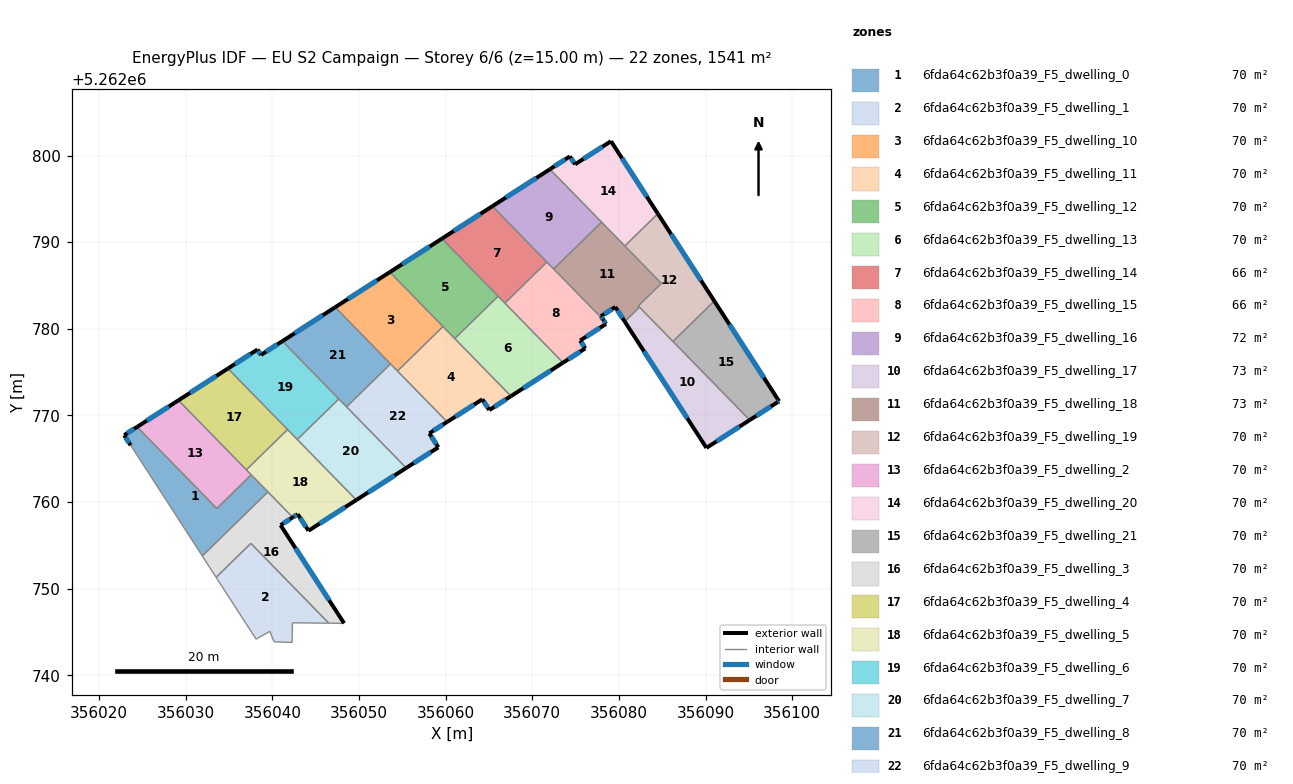
=== STOREY PLAN SPEC (per zone: floor XY polygon, exterior-wall plan segments, windows/doors) ===
zone 1: 6fda64c62b3f0a39_F5_dwelling_0  (70.0 m²)
  floor: (356037.55, 5262763.14) (356039.48, 5262761.17) (356031.90, 5262753.77) (356023.63, 5262766.55) (356022.89, 5262767.71) (356024.38, 5262768.67) (356033.57, 5262759.25)
  exterior wall: (356022.89, 5262767.71) – (356023.63, 5262766.55)  [1.4 m]
    window: (356023.06, 5262767.44) – (356023.46, 5262766.82)  [1.2 m²]
  exterior wall: (356024.38, 5262768.67) – (356022.89, 5262767.71)  [1.8 m]
    window: (356024.03, 5262768.45) – (356023.24, 5262767.94)  [1.5 m²]
  interior walls: 5
zone 2: 6fda64c62b3f0a39_F5_dwelling_1  (70.0 m²)
  floor: (356037.51, 5262755.22) (356046.51, 5262746.01) (356042.31, 5262746.05) (356042.27, 5262743.79) (356040.19, 5262743.86) (356039.70, 5262745.07) (356038.12, 5262744.17) (356033.50, 5262751.30)
  interior walls: 8
zone 3: 6fda64c62b3f0a39_F5_dwelling_10  (70.1 m²)
  floor: (356053.55, 5262786.54) (356059.69, 5262780.26) (356054.43, 5262775.12) (356047.24, 5262782.48)
  exterior wall: (356053.55, 5262786.54) – (356047.24, 5262782.48)  [7.5 m]
    window: (356052.07, 5262785.59) – (356048.73, 5262783.44)  [6.3 m²]
  interior walls: 4
zone 4: 6fda64c62b3f0a39_F5_dwelling_11  (70.0 m²)
  floor: (356059.69, 5262780.26) (356067.54, 5262772.22) (356065.03, 5262770.61) (356064.24, 5262771.86) (356060.17, 5262769.25) (356054.43, 5262775.12)
  exterior wall: (356060.17, 5262769.25) – (356064.24, 5262771.86)  [4.8 m]
    window: (356061.13, 5262769.86) – (356063.28, 5262771.24)  [4.1 m²]
  exterior wall: (356065.03, 5262770.61) – (356067.54, 5262772.22)  [3.0 m]
    window: (356065.62, 5262770.99) – (356066.95, 5262771.84)  [2.5 m²]
  exterior wall: (356064.24, 5262771.86) – (356065.03, 5262770.61)  [1.5 m]
    window: (356064.42, 5262771.56) – (356064.85, 5262770.90)  [1.2 m²]
  interior walls: 4
zone 5: 6fda64c62b3f0a39_F5_dwelling_12  (70.0 m²)
  floor: (356059.57, 5262790.40) (356066.05, 5262783.76) (356061.05, 5262778.87) (356053.55, 5262786.54)
  exterior wall: (356059.57, 5262790.40) – (356053.55, 5262786.54)  [7.1 m]
    window: (356058.15, 5262789.49) – (356054.97, 5262787.45)  [6.0 m²]
  interior walls: 4
zone 6: 6fda64c62b3f0a39_F5_dwelling_13  (70.0 m²)
  floor: (356066.05, 5262783.76) (356073.55, 5262776.08) (356067.54, 5262772.22) (356061.05, 5262778.87)
  exterior wall: (356067.54, 5262772.22) – (356073.55, 5262776.08)  [7.1 m]
    window: (356068.95, 5262773.13) – (356072.14, 5262775.18)  [6.0 m²]
  interior walls: 4
zone 7: 6fda64c62b3f0a39_F5_dwelling_14  (65.8 m²)
  floor: (356065.39, 5262794.15) (356071.68, 5262787.70) (356066.83, 5262782.96) (356059.57, 5262790.40)
  exterior wall: (356065.39, 5262794.15) – (356059.57, 5262790.40)  [6.9 m]
    window: (356064.02, 5262793.27) – (356060.93, 5262791.28)  [5.8 m²]
  interior walls: 4
zone 8: 6fda64c62b3f0a39_F5_dwelling_15  (65.8 m²)
  floor: (356078.20, 5262781.03) (356078.50, 5262780.56) (356075.53, 5262778.64) (356076.11, 5262777.74) (356073.55, 5262776.08) (356066.83, 5262782.96) (356071.68, 5262787.70)
  exterior wall: (356076.11, 5262777.74) – (356075.53, 5262778.64)  [1.1 m]
    window: (356075.97, 5262777.95) – (356075.66, 5262778.43)  [0.9 m²]
  exterior wall: (356073.55, 5262776.08) – (356076.11, 5262777.74)  [3.1 m]
    window: (356074.15, 5262776.47) – (356075.51, 5262777.35)  [2.6 m²]
  exterior wall: (356078.50, 5262780.56) – (356078.20, 5262781.03)  [0.6 m]
    window: (356078.43, 5262780.67) – (356078.27, 5262780.92)  [0.5 m²]
  exterior wall: (356075.53, 5262778.64) – (356078.50, 5262780.56)  [3.5 m]
    window: (356076.22, 5262779.09) – (356077.80, 5262780.11)  [3.0 m²]
  interior walls: 4
zone 9: 6fda64c62b3f0a39_F5_dwelling_16  (72.2 m²)
  floor: (356072.03, 5262798.41) (356078.00, 5262792.30) (356072.47, 5262786.90) (356065.39, 5262794.15)
  exterior wall: (356072.03, 5262798.41) – (356065.39, 5262794.15)  [7.9 m]
    window: (356070.47, 5262797.41) – (356066.95, 5262795.15)  [6.7 m²]
  interior walls: 4
zone 10: 6fda64c62b3f0a39_F5_dwelling_17  (73.2 m²)
  floor: (356082.37, 5262782.49) (356095.10, 5262769.46) (356090.10, 5262766.25) (356080.67, 5262780.83)
  exterior wall: (356080.67, 5262780.83) – (356090.10, 5262766.25)  [17.4 m]
    window: (356082.89, 5262777.40) – (356087.89, 5262769.67)  [14.7 m²]
  exterior wall: (356090.10, 5262766.25) – (356095.10, 5262769.46)  [5.9 m]
    window: (356091.28, 5262767.00) – (356093.93, 5262768.71)  [5.0 m²]
  interior walls: 3
zone 11: 6fda64c62b3f0a39_F5_dwelling_18  (73.2 m²)
  floor: (356078.00, 5262792.30) (356084.90, 5262785.24) (356082.23, 5262782.63) (356082.37, 5262782.49) (356080.67, 5262780.83) (356079.58, 5262782.51) (356077.93, 5262781.45) (356078.20, 5262781.03) (356072.47, 5262786.90)
  exterior wall: (356079.58, 5262782.51) – (356080.67, 5262780.83)  [2.0 m]
    window: (356079.84, 5262782.11) – (356080.42, 5262781.22)  [1.7 m²]
  exterior wall: (356077.93, 5262781.45) – (356079.58, 5262782.51)  [2.0 m]
    window: (356078.32, 5262781.70) – (356079.20, 5262782.26)  [1.7 m²]
  exterior wall: (356078.20, 5262781.03) – (356077.93, 5262781.45)  [0.5 m]
    window: (356078.14, 5262781.13) – (356077.99, 5262781.35)  [0.4 m²]
  interior walls: 7
zone 12: 6fda64c62b3f0a39_F5_dwelling_19  (70.1 m²)
  floor: (356084.49, 5262793.28) (356091.01, 5262783.20) (356086.24, 5262778.54) (356082.23, 5262782.63) (356084.90, 5262785.24) (356080.68, 5262789.56)
  exterior wall: (356091.01, 5262783.20) – (356084.49, 5262793.28)  [12.0 m]
    window: (356089.48, 5262785.57) – (356086.02, 5262790.91)  [10.1 m²]
  interior walls: 6
zone 13: 6fda64c62b3f0a39_F5_dwelling_2  (70.0 m²)
  floor: (356029.15, 5262771.74) (356037.55, 5262763.14) (356033.57, 5262759.25) (356024.38, 5262768.67)
  exterior wall: (356029.15, 5262771.74) – (356024.38, 5262768.67)  [5.7 m]
    window: (356028.03, 5262771.02) – (356025.50, 5262769.39)  [4.8 m²]
  interior walls: 4
zone 14: 6fda64c62b3f0a39_F5_dwelling_20  (70.1 m²)
  floor: (356079.08, 5262801.65) (356084.49, 5262793.28) (356080.68, 5262789.56) (356072.03, 5262798.41) (356074.34, 5262799.90) (356074.93, 5262798.98)
  exterior wall: (356074.93, 5262798.98) – (356074.34, 5262799.90)  [1.1 m]
    window: (356074.79, 5262799.20) – (356074.48, 5262799.68)  [0.9 m²]
  exterior wall: (356079.08, 5262801.65) – (356074.93, 5262798.98)  [4.9 m]
    window: (356078.11, 5262801.02) – (356075.90, 5262799.61)  [4.2 m²]
  exterior wall: (356084.49, 5262793.28) – (356079.08, 5262801.65)  [10.0 m]
    window: (356083.22, 5262795.25) – (356080.35, 5262799.68)  [8.4 m²]
  exterior wall: (356074.34, 5262799.90) – (356072.03, 5262798.41)  [2.7 m]
    window: (356073.80, 5262799.55) – (356072.57, 5262798.76)  [2.3 m²]
  interior walls: 3
zone 15: 6fda64c62b3f0a39_F5_dwelling_21  (70.1 m²)
  floor: (356091.01, 5262783.20) (356098.49, 5262771.64) (356098.30, 5262771.52) (356095.10, 5262769.46) (356086.24, 5262778.54)
  exterior wall: (356098.49, 5262771.64) – (356091.01, 5262783.20)  [13.8 m]
    window: (356096.73, 5262774.35) – (356092.77, 5262780.48)  [11.6 m²]
  exterior wall: (356098.30, 5262771.52) – (356098.49, 5262771.64)  [0.2 m]
    window: (356098.34, 5262771.54) – (356098.44, 5262771.61)  [0.2 m²]
  exterior wall: (356095.10, 5262769.46) – (356098.30, 5262771.52)  [3.8 m]
    window: (356095.85, 5262769.94) – (356097.55, 5262771.03)  [3.2 m²]
  interior walls: 2
zone 16: 6fda64c62b3f0a39_F5_dwelling_3  (70.1 m²)
  floor: (356042.35, 5262758.23) (356040.94, 5262757.33) (356048.27, 5262746.00) (356046.51, 5262746.01) (356037.51, 5262755.22) (356033.50, 5262751.30) (356031.90, 5262753.77) (356039.48, 5262761.17)
  exterior wall: (356040.94, 5262757.33) – (356042.35, 5262758.23)  [1.7 m]
    window: (356041.27, 5262757.54) – (356042.02, 5262758.02)  [1.4 m²]
  exterior wall: (356048.27, 5262746.00) – (356040.94, 5262757.33)  [13.5 m]
    window: (356046.55, 5262748.66) – (356042.66, 5262754.67)  [11.4 m²]
  interior walls: 6
zone 17: 6fda64c62b3f0a39_F5_dwelling_4  (70.1 m²)
  floor: (356034.86, 5262775.41) (356041.75, 5262768.37) (356036.99, 5262763.72) (356029.15, 5262771.74)
  exterior wall: (356034.86, 5262775.41) – (356029.15, 5262771.74)  [6.8 m]
    window: (356033.52, 5262774.55) – (356030.49, 5262772.60)  [5.7 m²]
  interior walls: 3
zone 18: 6fda64c62b3f0a39_F5_dwelling_5  (70.1 m²)
  floor: (356041.75, 5262768.37) (356049.69, 5262760.23) (356044.16, 5262756.68) (356042.92, 5262758.59) (356042.35, 5262758.23) (356036.99, 5262763.72)
  exterior wall: (356042.92, 5262758.59) – (356044.16, 5262756.68)  [2.3 m]
    window: (356043.21, 5262758.14) – (356043.87, 5262757.13)  [1.9 m²]
  exterior wall: (356042.35, 5262758.23) – (356042.92, 5262758.59)  [0.7 m]
    window: (356042.48, 5262758.31) – (356042.78, 5262758.51)  [0.6 m²]
  exterior wall: (356044.16, 5262756.68) – (356049.69, 5262760.23)  [6.6 m]
    window: (356045.46, 5262757.52) – (356048.39, 5262759.40)  [5.5 m²]
  interior walls: 6
zone 19: 6fda64c62b3f0a39_F5_dwelling_6  (70.0 m²)
  floor: (356041.15, 5262778.57) (356047.66, 5262771.90) (356042.87, 5262767.22) (356034.86, 5262775.41) (356038.27, 5262777.60) (356038.67, 5262776.98)
  exterior wall: (356038.27, 5262777.60) – (356034.86, 5262775.41)  [4.0 m]
    window: (356037.47, 5262777.09) – (356035.66, 5262775.93)  [3.4 m²]
  exterior wall: (356038.67, 5262776.98) – (356038.27, 5262777.60)  [0.7 m]
    window: (356038.58, 5262777.12) – (356038.36, 5262777.45)  [0.6 m²]
  exterior wall: (356041.15, 5262778.57) – (356038.67, 5262776.98)  [2.9 m]
    window: (356040.57, 5262778.19) – (356039.26, 5262777.35)  [2.5 m²]
  interior walls: 4
zone 20: 6fda64c62b3f0a39_F5_dwelling_7  (70.0 m²)
  floor: (356047.66, 5262771.90) (356055.45, 5262763.93) (356049.69, 5262760.23) (356042.87, 5262767.22)
  exterior wall: (356049.69, 5262760.23) – (356055.45, 5262763.93)  [6.8 m]
    window: (356051.04, 5262761.10) – (356054.09, 5262763.06)  [5.8 m²]
  interior walls: 4
zone 21: 6fda64c62b3f0a39_F5_dwelling_8  (70.0 m²)
  floor: (356047.24, 5262782.48) (356053.63, 5262775.94) (356048.56, 5262770.99) (356041.15, 5262778.57)
  exterior wall: (356047.24, 5262782.48) – (356041.15, 5262778.57)  [7.2 m]
    window: (356045.81, 5262781.56) – (356042.58, 5262779.49)  [6.1 m²]
  interior walls: 4
zone 22: 6fda64c62b3f0a39_F5_dwelling_9  (70.0 m²)
  floor: (356053.63, 5262775.94) (356060.17, 5262769.25) (356058.11, 5262767.93) (356059.15, 5262766.31) (356055.45, 5262763.93) (356048.56, 5262770.99)
  exterior wall: (356055.45, 5262763.93) – (356059.15, 5262766.31)  [4.4 m]
    window: (356056.32, 5262764.49) – (356058.28, 5262765.75)  [3.7 m²]
  exterior wall: (356058.11, 5262767.93) – (356060.17, 5262769.25)  [2.4 m]
    window: (356058.60, 5262768.24) – (356059.69, 5262768.94)  [2.1 m²]
  exterior wall: (356059.15, 5262766.31) – (356058.11, 5262767.93)  [1.9 m]
    window: (356058.91, 5262766.69) – (356058.36, 5262767.55)  [1.6 m²]
  interior walls: 4

=== DERIVED (storey summary) ===
Building: EU S2 Campaign
Storey: 6 of 6  (floor level z = 15.00 m)
Storey gross floor area: 1541.1 m²
Zones on this storey: 22
  - 6fda64c62b3f0a39_F5_dwelling_0: floor 70.0 m²; exterior wall 3.2 m (9.5 m²); 2 window(s) 2.7 m²; WWR 28.1%
  - 6fda64c62b3f0a39_F5_dwelling_1: floor 70.0 m²
  - 6fda64c62b3f0a39_F5_dwelling_10: floor 70.1 m²; exterior wall 7.5 m (22.5 m²); 1 window(s) 6.3 m²; WWR 28.1%
  - 6fda64c62b3f0a39_F5_dwelling_11: floor 70.0 m²; exterior wall 9.3 m (27.8 m²); 3 window(s) 7.8 m²; WWR 28.1%
  - 6fda64c62b3f0a39_F5_dwelling_12: floor 70.0 m²; exterior wall 7.1 m (21.4 m²); 1 window(s) 6.0 m²; WWR 28.1%
  - 6fda64c62b3f0a39_F5_dwelling_13: floor 70.0 m²; exterior wall 7.1 m (21.4 m²); 1 window(s) 6.0 m²; WWR 28.1%
  - 6fda64c62b3f0a39_F5_dwelling_14: floor 65.8 m²; exterior wall 6.9 m (20.8 m²); 1 window(s) 5.8 m²; WWR 28.1%
  - 6fda64c62b3f0a39_F5_dwelling_15: floor 65.8 m²; exterior wall 8.2 m (24.7 m²); 4 window(s) 6.9 m²; WWR 28.1%
  - 6fda64c62b3f0a39_F5_dwelling_16: floor 72.2 m²; exterior wall 7.9 m (23.7 m²); 1 window(s) 6.7 m²; WWR 28.1%
  - 6fda64c62b3f0a39_F5_dwelling_17: floor 73.2 m²; exterior wall 23.3 m (69.9 m²); 2 window(s) 19.7 m²; WWR 28.1%
  - 6fda64c62b3f0a39_F5_dwelling_18: floor 73.2 m²; exterior wall 4.5 m (13.4 m²); 3 window(s) 3.8 m²; WWR 28.1%
  - 6fda64c62b3f0a39_F5_dwelling_19: floor 70.1 m²; exterior wall 12.0 m (36.0 m²); 1 window(s) 10.1 m²; WWR 28.1%
  - 6fda64c62b3f0a39_F5_dwelling_2: floor 70.0 m²; exterior wall 5.7 m (17.0 m²); 1 window(s) 4.8 m²; WWR 28.1%
  - 6fda64c62b3f0a39_F5_dwelling_20: floor 70.1 m²; exterior wall 18.7 m (56.2 m²); 4 window(s) 15.8 m²; WWR 28.1%
  - 6fda64c62b3f0a39_F5_dwelling_21: floor 70.1 m²; exterior wall 17.8 m (53.4 m²); 3 window(s) 15.0 m²; WWR 28.1%
  - 6fda64c62b3f0a39_F5_dwelling_3: floor 70.1 m²; exterior wall 15.2 m (45.5 m²); 2 window(s) 12.8 m²; WWR 28.1%
  - 6fda64c62b3f0a39_F5_dwelling_4: floor 70.1 m²; exterior wall 6.8 m (20.4 m²); 1 window(s) 5.7 m²; WWR 28.1%
  - 6fda64c62b3f0a39_F5_dwelling_5: floor 70.1 m²; exterior wall 9.5 m (28.6 m²); 3 window(s) 8.0 m²; WWR 28.1%
  - 6fda64c62b3f0a39_F5_dwelling_6: floor 70.0 m²; exterior wall 7.7 m (23.2 m²); 3 window(s) 6.5 m²; WWR 28.1%
  - 6fda64c62b3f0a39_F5_dwelling_7: floor 70.0 m²; exterior wall 6.8 m (20.5 m²); 1 window(s) 5.8 m²; WWR 28.1%
  - 6fda64c62b3f0a39_F5_dwelling_8: floor 70.0 m²; exterior wall 7.2 m (21.7 m²); 1 window(s) 6.1 m²; WWR 28.1%
  - 6fda64c62b3f0a39_F5_dwelling_9: floor 70.0 m²; exterior wall 8.8 m (26.3 m²); 3 window(s) 7.4 m²; WWR 28.1%
Zone adjacency (shared interzone walls):
  - 6fda64c62b3f0a39_F5_dwelling_0 ↔ 6fda64c62b3f0a39_F5_dwelling_2
  - 6fda64c62b3f0a39_F5_dwelling_0 ↔ 6fda64c62b3f0a39_F5_dwelling_3
  - 6fda64c62b3f0a39_F5_dwelling_0 ↔ 6fda64c62b3f0a39_F5_dwelling_5
  - 6fda64c62b3f0a39_F5_dwelling_1 ↔ 6fda64c62b3f0a39_F5_dwelling_3
  - 6fda64c62b3f0a39_F5_dwelling_10 ↔ 6fda64c62b3f0a39_F5_dwelling_11
  - 6fda64c62b3f0a39_F5_dwelling_10 ↔ 6fda64c62b3f0a39_F5_dwelling_12
  - 6fda64c62b3f0a39_F5_dwelling_10 ↔ 6fda64c62b3f0a39_F5_dwelling_8
  - 6fda64c62b3f0a39_F5_dwelling_10 ↔ 6fda64c62b3f0a39_F5_dwelling_9
  - 6fda64c62b3f0a39_F5_dwelling_11 ↔ 6fda64c62b3f0a39_F5_dwelling_12
  - 6fda64c62b3f0a39_F5_dwelling_11 ↔ 6fda64c62b3f0a39_F5_dwelling_13
  - 6fda64c62b3f0a39_F5_dwelling_11 ↔ 6fda64c62b3f0a39_F5_dwelling_9
  - 6fda64c62b3f0a39_F5_dwelling_12 ↔ 6fda64c62b3f0a39_F5_dwelling_13
  - 6fda64c62b3f0a39_F5_dwelling_12 ↔ 6fda64c62b3f0a39_F5_dwelling_14
  - 6fda64c62b3f0a39_F5_dwelling_13 ↔ 6fda64c62b3f0a39_F5_dwelling_14
  - 6fda64c62b3f0a39_F5_dwelling_13 ↔ 6fda64c62b3f0a39_F5_dwelling_15
  - 6fda64c62b3f0a39_F5_dwelling_14 ↔ 6fda64c62b3f0a39_F5_dwelling_15
  - 6fda64c62b3f0a39_F5_dwelling_14 ↔ 6fda64c62b3f0a39_F5_dwelling_16
  - 6fda64c62b3f0a39_F5_dwelling_15 ↔ 6fda64c62b3f0a39_F5_dwelling_16
  - 6fda64c62b3f0a39_F5_dwelling_15 ↔ 6fda64c62b3f0a39_F5_dwelling_18
  - 6fda64c62b3f0a39_F5_dwelling_16 ↔ 6fda64c62b3f0a39_F5_dwelling_18
  - 6fda64c62b3f0a39_F5_dwelling_16 ↔ 6fda64c62b3f0a39_F5_dwelling_20
  - 6fda64c62b3f0a39_F5_dwelling_17 ↔ 6fda64c62b3f0a39_F5_dwelling_18
  - 6fda64c62b3f0a39_F5_dwelling_17 ↔ 6fda64c62b3f0a39_F5_dwelling_19
  - 6fda64c62b3f0a39_F5_dwelling_17 ↔ 6fda64c62b3f0a39_F5_dwelling_21
  - 6fda64c62b3f0a39_F5_dwelling_18 ↔ 6fda64c62b3f0a39_F5_dwelling_19
  - 6fda64c62b3f0a39_F5_dwelling_18 ↔ 6fda64c62b3f0a39_F5_dwelling_20
  - 6fda64c62b3f0a39_F5_dwelling_19 ↔ 6fda64c62b3f0a39_F5_dwelling_20
  - 6fda64c62b3f0a39_F5_dwelling_19 ↔ 6fda64c62b3f0a39_F5_dwelling_21
  - 6fda64c62b3f0a39_F5_dwelling_2 ↔ 6fda64c62b3f0a39_F5_dwelling_4
  - 6fda64c62b3f0a39_F5_dwelling_2 ↔ 6fda64c62b3f0a39_F5_dwelling_5
  - 6fda64c62b3f0a39_F5_dwelling_3 ↔ 6fda64c62b3f0a39_F5_dwelling_5
  - 6fda64c62b3f0a39_F5_dwelling_4 ↔ 6fda64c62b3f0a39_F5_dwelling_5
  - 6fda64c62b3f0a39_F5_dwelling_4 ↔ 6fda64c62b3f0a39_F5_dwelling_6
  - 6fda64c62b3f0a39_F5_dwelling_5 ↔ 6fda64c62b3f0a39_F5_dwelling_6
  - 6fda64c62b3f0a39_F5_dwelling_5 ↔ 6fda64c62b3f0a39_F5_dwelling_7
  - 6fda64c62b3f0a39_F5_dwelling_6 ↔ 6fda64c62b3f0a39_F5_dwelling_7
  - 6fda64c62b3f0a39_F5_dwelling_6 ↔ 6fda64c62b3f0a39_F5_dwelling_8
  - 6fda64c62b3f0a39_F5_dwelling_7 ↔ 6fda64c62b3f0a39_F5_dwelling_8
  - 6fda64c62b3f0a39_F5_dwelling_7 ↔ 6fda64c62b3f0a39_F5_dwelling_9
  - 6fda64c62b3f0a39_F5_dwelling_8 ↔ 6fda64c62b3f0a39_F5_dwelling_9